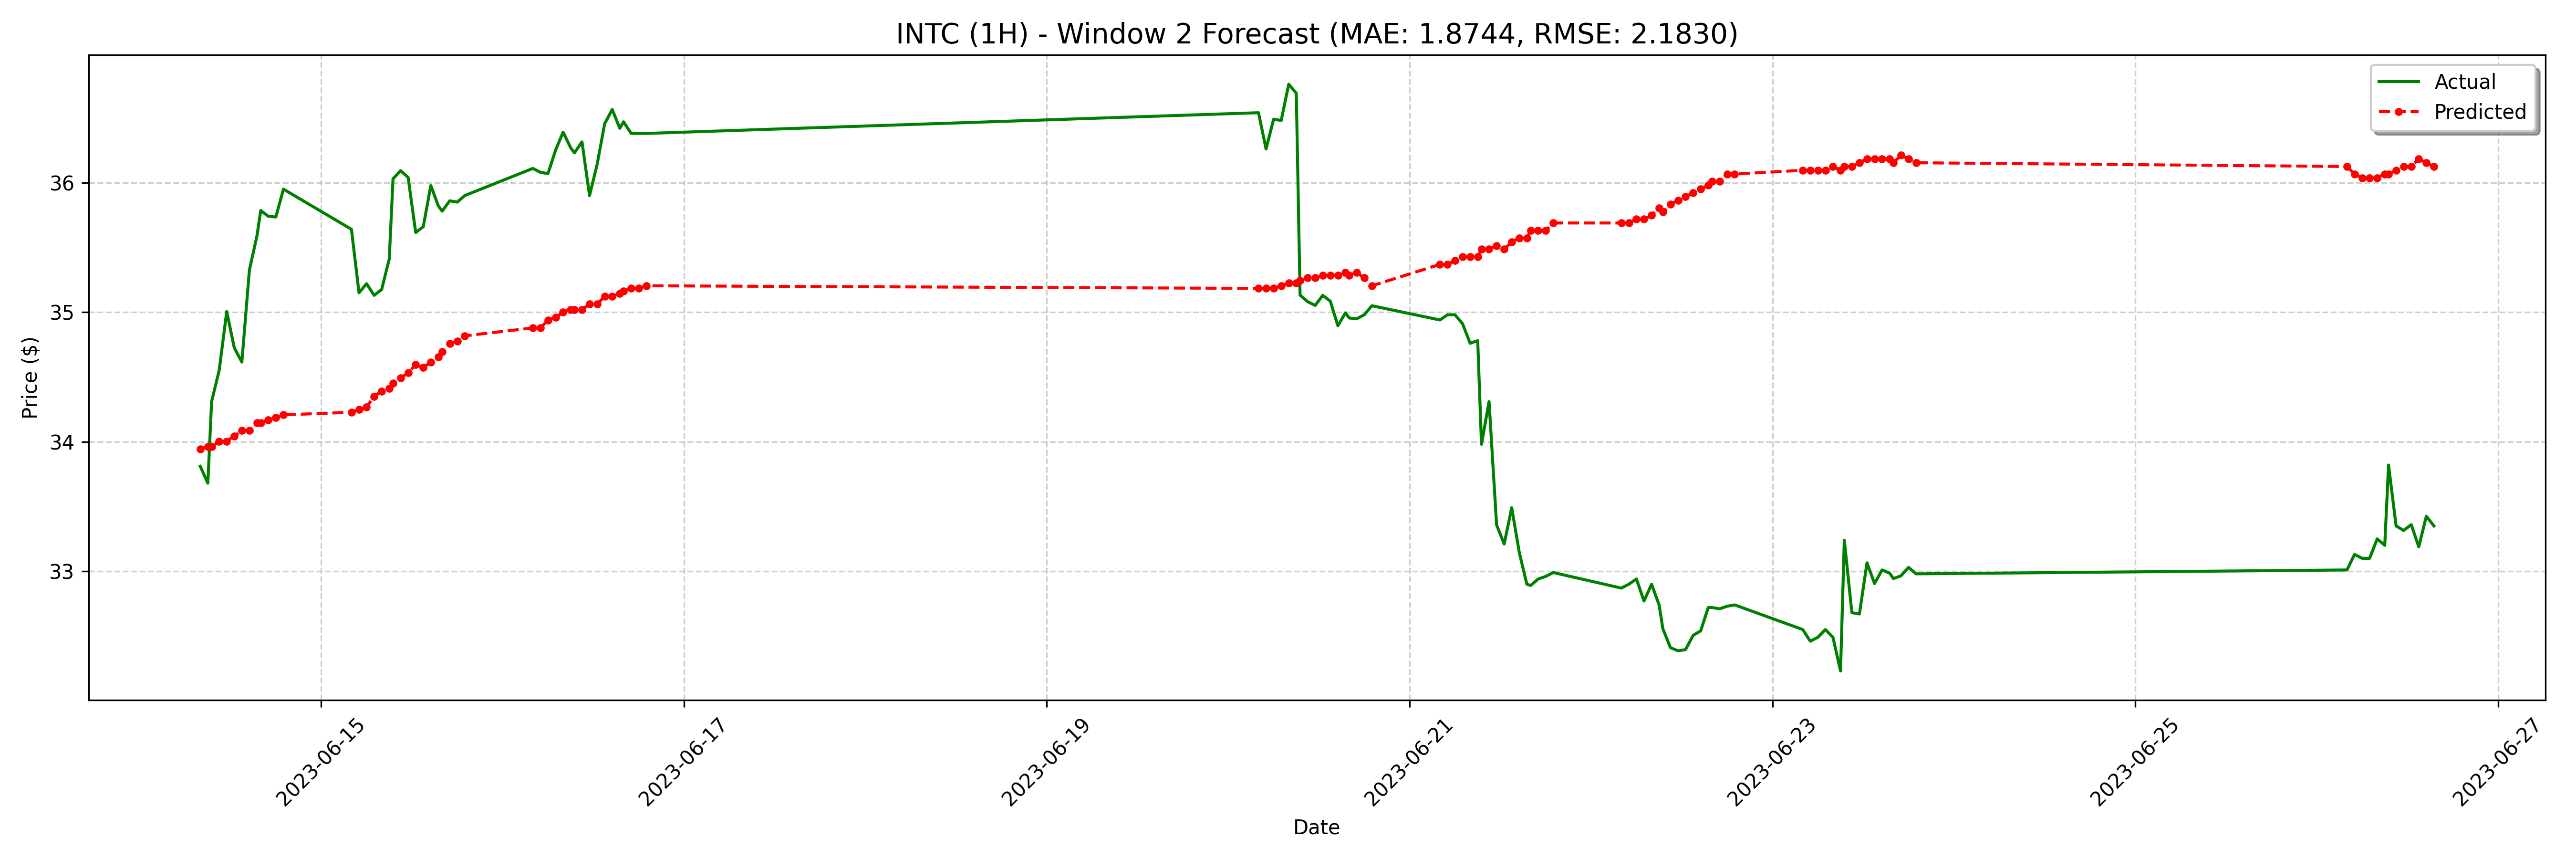

The table this chart was drawn from, first rows:
date, actual, forecast
2023-06-14 08:00:00-04:00, 33.81, 33.94
2023-06-14 09:00:00-04:00, 33.68, 33.96
2023-06-14 09:30:00-04:00, 34.31, 33.96
2023-06-14 10:30:00-04:00, 34.55, 34
2023-06-14 11:30:00-04:00, 35.01, 34
2023-06-14 12:30:00-04:00, 34.73, 34.04
2023-06-14 13:30:00-04:00, 34.62, 34.09
2023-06-14 14:30:00-04:00, 35.33, 34.09
2023-06-14 15:30:00-04:00, 35.59, 34.15
2023-06-14 16:00:00-04:00, 35.78, 34.15
2023-06-14 17:00:00-04:00, 35.74, 34.17
2023-06-14 18:00:00-04:00, 35.73, 34.19
2023-06-14 19:00:00-04:00, 35.95, 34.21
2023-06-15 04:00:00-04:00, 35.64, 34.23
2023-06-15 05:00:00-04:00, 35.15, 34.25
2023-06-15 06:00:00-04:00, 35.22, 34.27
2023-06-15 07:00:00-04:00, 35.13, 34.35
2023-06-15 08:00:00-04:00, 35.18, 34.39
2023-06-15 09:00:00-04:00, 35.41, 34.41
2023-06-15 09:30:00-04:00, 36.03, 34.45
2023-06-15 10:30:00-04:00, 36.09, 34.49
2023-06-15 11:30:00-04:00, 36.04, 34.53
2023-06-15 12:30:00-04:00, 35.62, 34.59
2023-06-15 13:30:00-04:00, 35.66, 34.57
2023-06-15 14:30:00-04:00, 35.98, 34.61
2023-06-15 15:30:00-04:00, 35.82, 34.65
2023-06-15 16:00:00-04:00, 35.78, 34.7
2023-06-15 17:00:00-04:00, 35.86, 34.76
2023-06-15 18:00:00-04:00, 35.85, 34.78
2023-06-15 19:00:00-04:00, 35.9, 34.82
2023-06-16 04:00:00-04:00, 36.11, 34.88
2023-06-16 05:00:00-04:00, 36.08, 34.88
2023-06-16 06:00:00-04:00, 36.07, 34.94
2023-06-16 07:00:00-04:00, 36.25, 34.96
2023-06-16 08:00:00-04:00, 36.39, 35
2023-06-16 09:00:00-04:00, 36.27, 35.02
2023-06-16 09:30:00-04:00, 36.23, 35.02
2023-06-16 10:30:00-04:00, 36.31, 35.02
2023-06-16 11:30:00-04:00, 35.9, 35.06
2023-06-16 12:30:00-04:00, 36.14, 35.06
2023-06-16 13:30:00-04:00, 36.45, 35.12
2023-06-16 14:30:00-04:00, 36.56, 35.12
2023-06-16 15:30:00-04:00, 36.42, 35.14
2023-06-16 16:00:00-04:00, 36.47, 35.16
2023-06-16 17:00:00-04:00, 36.38, 35.18
2023-06-16 18:00:00-04:00, 36.38, 35.18
2023-06-16 19:00:00-04:00, 36.38, 35.2
2023-06-20 04:00:00-04:00, 36.54, 35.18
2023-06-20 05:00:00-04:00, 36.26, 35.18
2023-06-20 06:00:00-04:00, 36.49, 35.18
2023-06-20 07:00:00-04:00, 36.48, 35.2
2023-06-20 08:00:00-04:00, 36.76, 35.22
2023-06-20 09:00:00-04:00, 36.69, 35.22
2023-06-20 09:30:00-04:00, 35.13, 35.24
2023-06-20 10:30:00-04:00, 35.08, 35.26
2023-06-20 11:30:00-04:00, 35.05, 35.26
2023-06-20 12:30:00-04:00, 35.13, 35.29
2023-06-20 13:30:00-04:00, 35.09, 35.29
2023-06-20 14:30:00-04:00, 34.9, 35.29
2023-06-20 15:30:00-04:00, 34.99, 35.31
... 68 more rows
